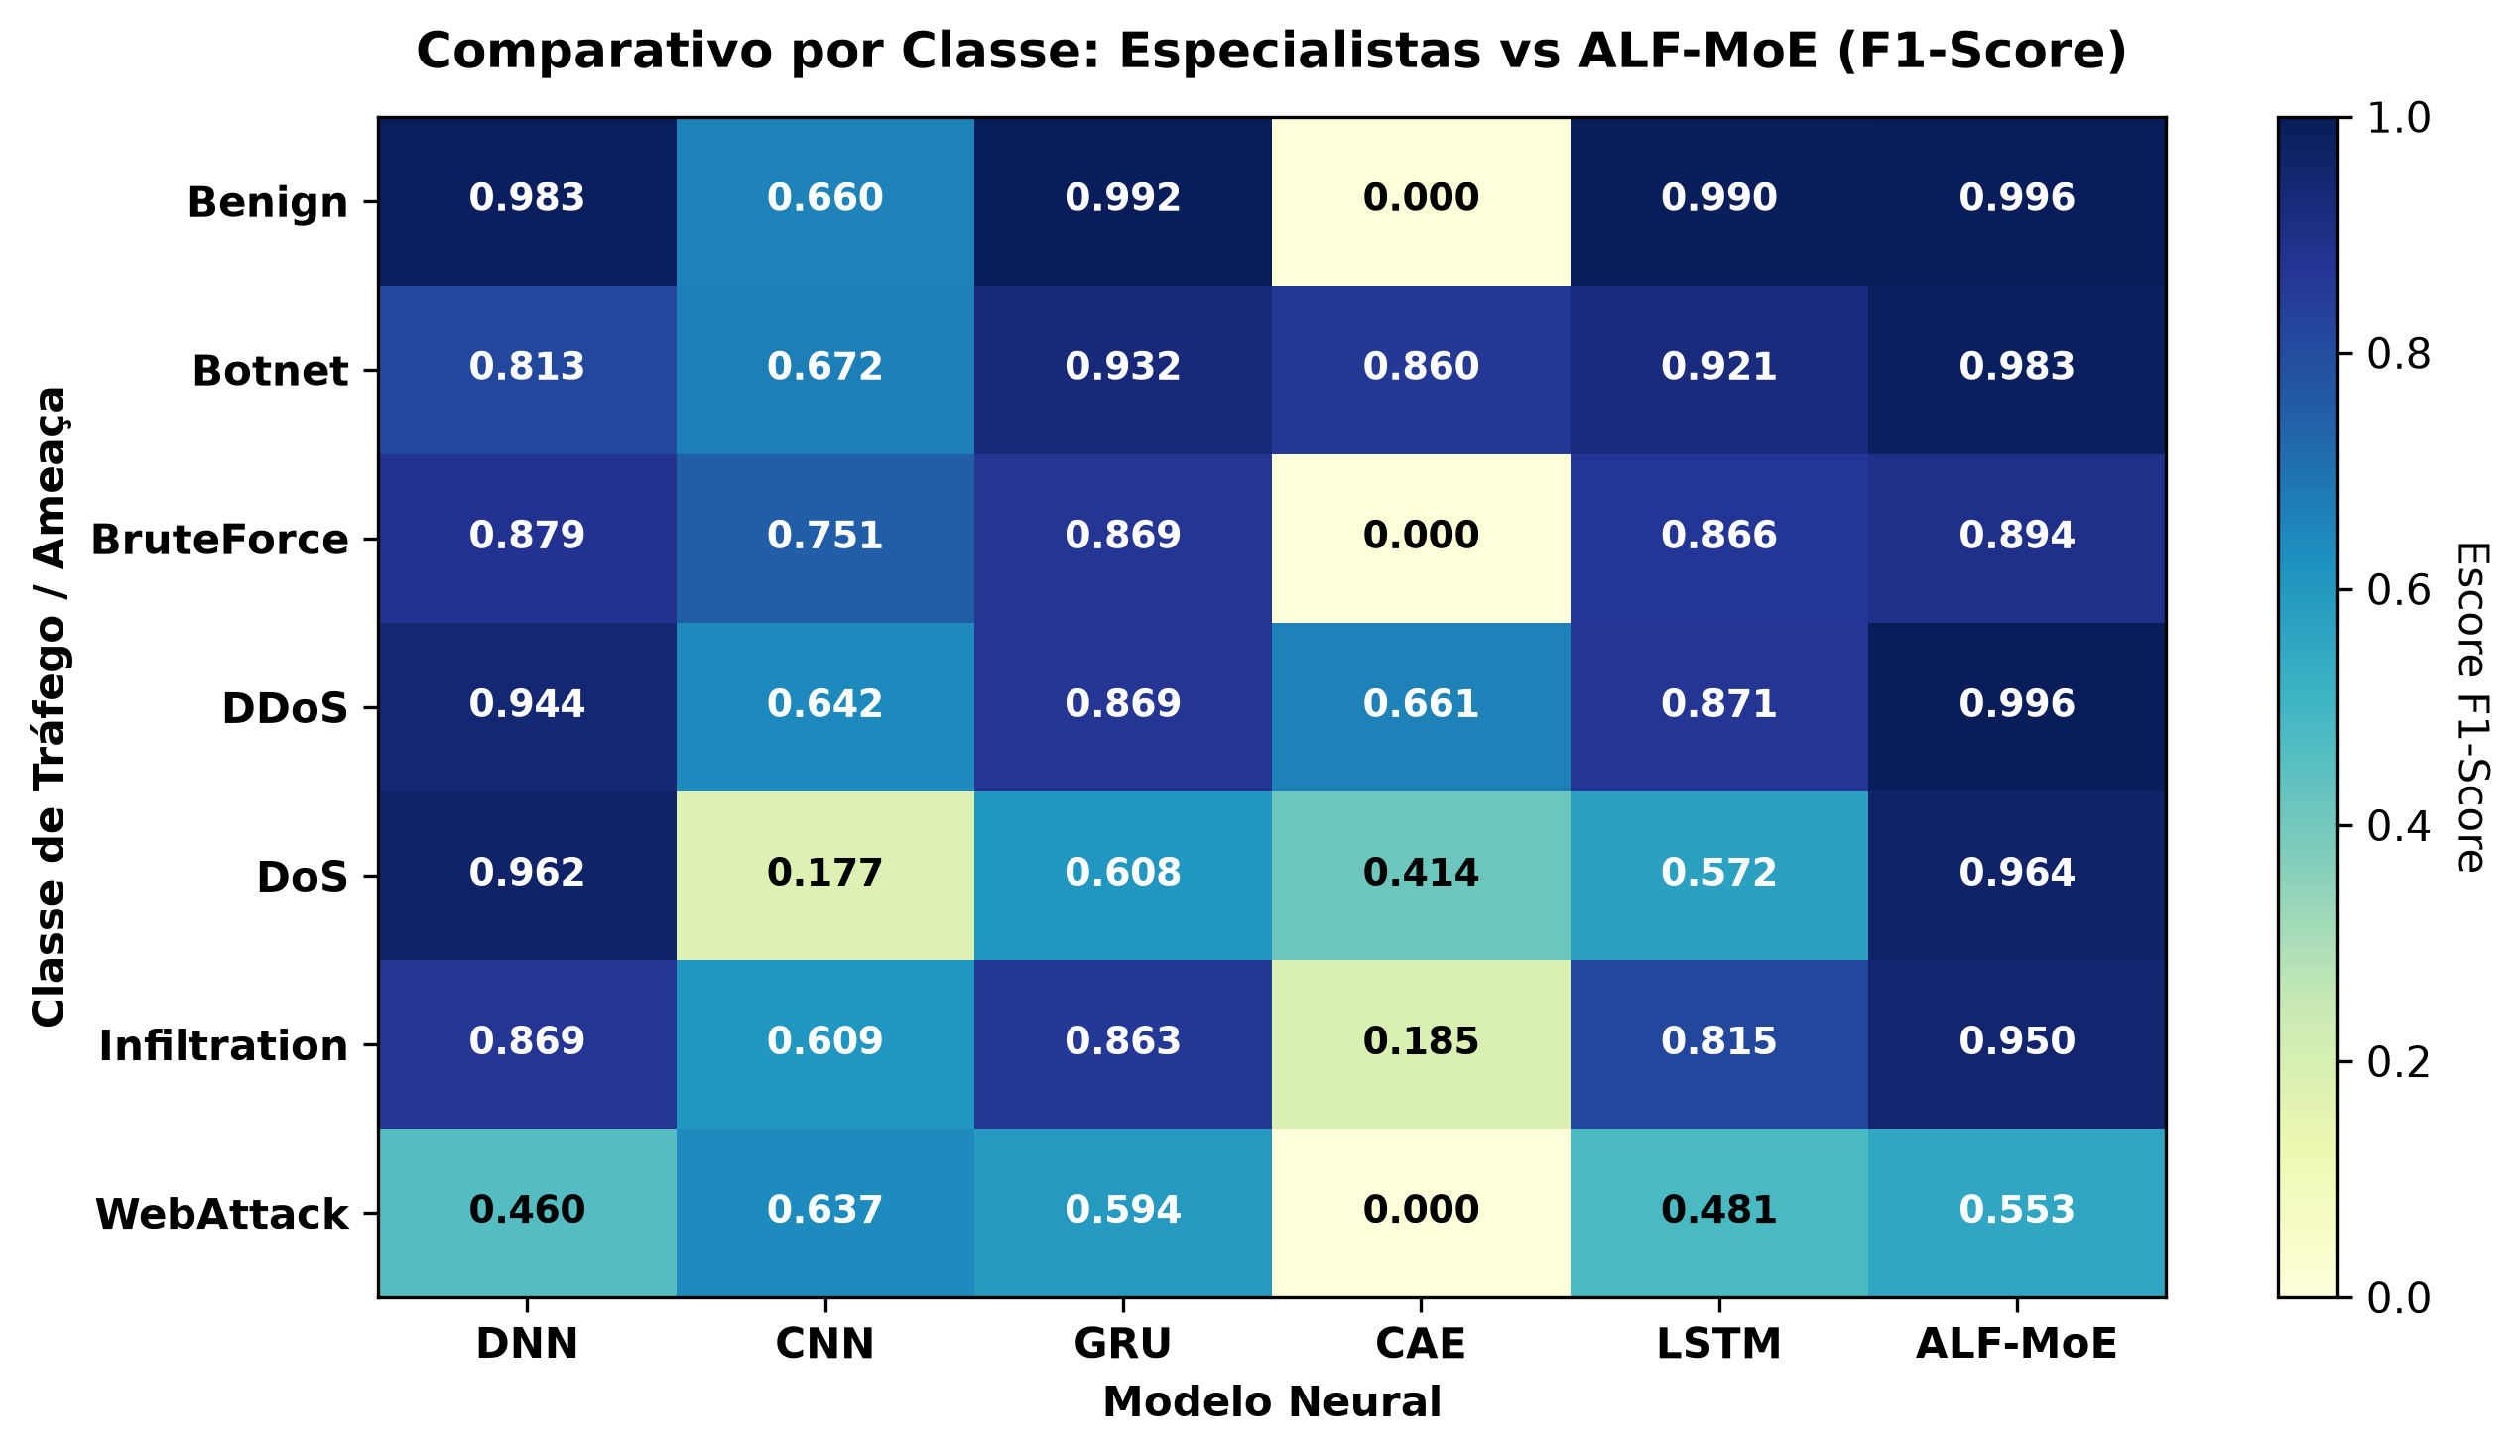

The file beside this chart, header and first rows:
, DNN, CNN, GRU, CAE, LSTM, ALF-MoE
Benign, 0.9833, 0.6599, 0.9924, 0.0, 0.9903, 0.9955
Botnet, 0.8129, 0.6717, 0.9321, 0.8603, 0.9214, 0.9829
BruteForce, 0.879, 0.7507, 0.8688, 0.0, 0.8663, 0.8936
DDoS, 0.9442, 0.6415, 0.8687, 0.661, 0.8707, 0.996
DoS, 0.9622, 0.1773, 0.6078, 0.414, 0.5718, 0.9642
Infiltration, 0.8687, 0.6092, 0.863, 0.1852, 0.8145, 0.9499
WebAttack, 0.4595, 0.6372, 0.5939, 0.0, 0.4809, 0.5525
